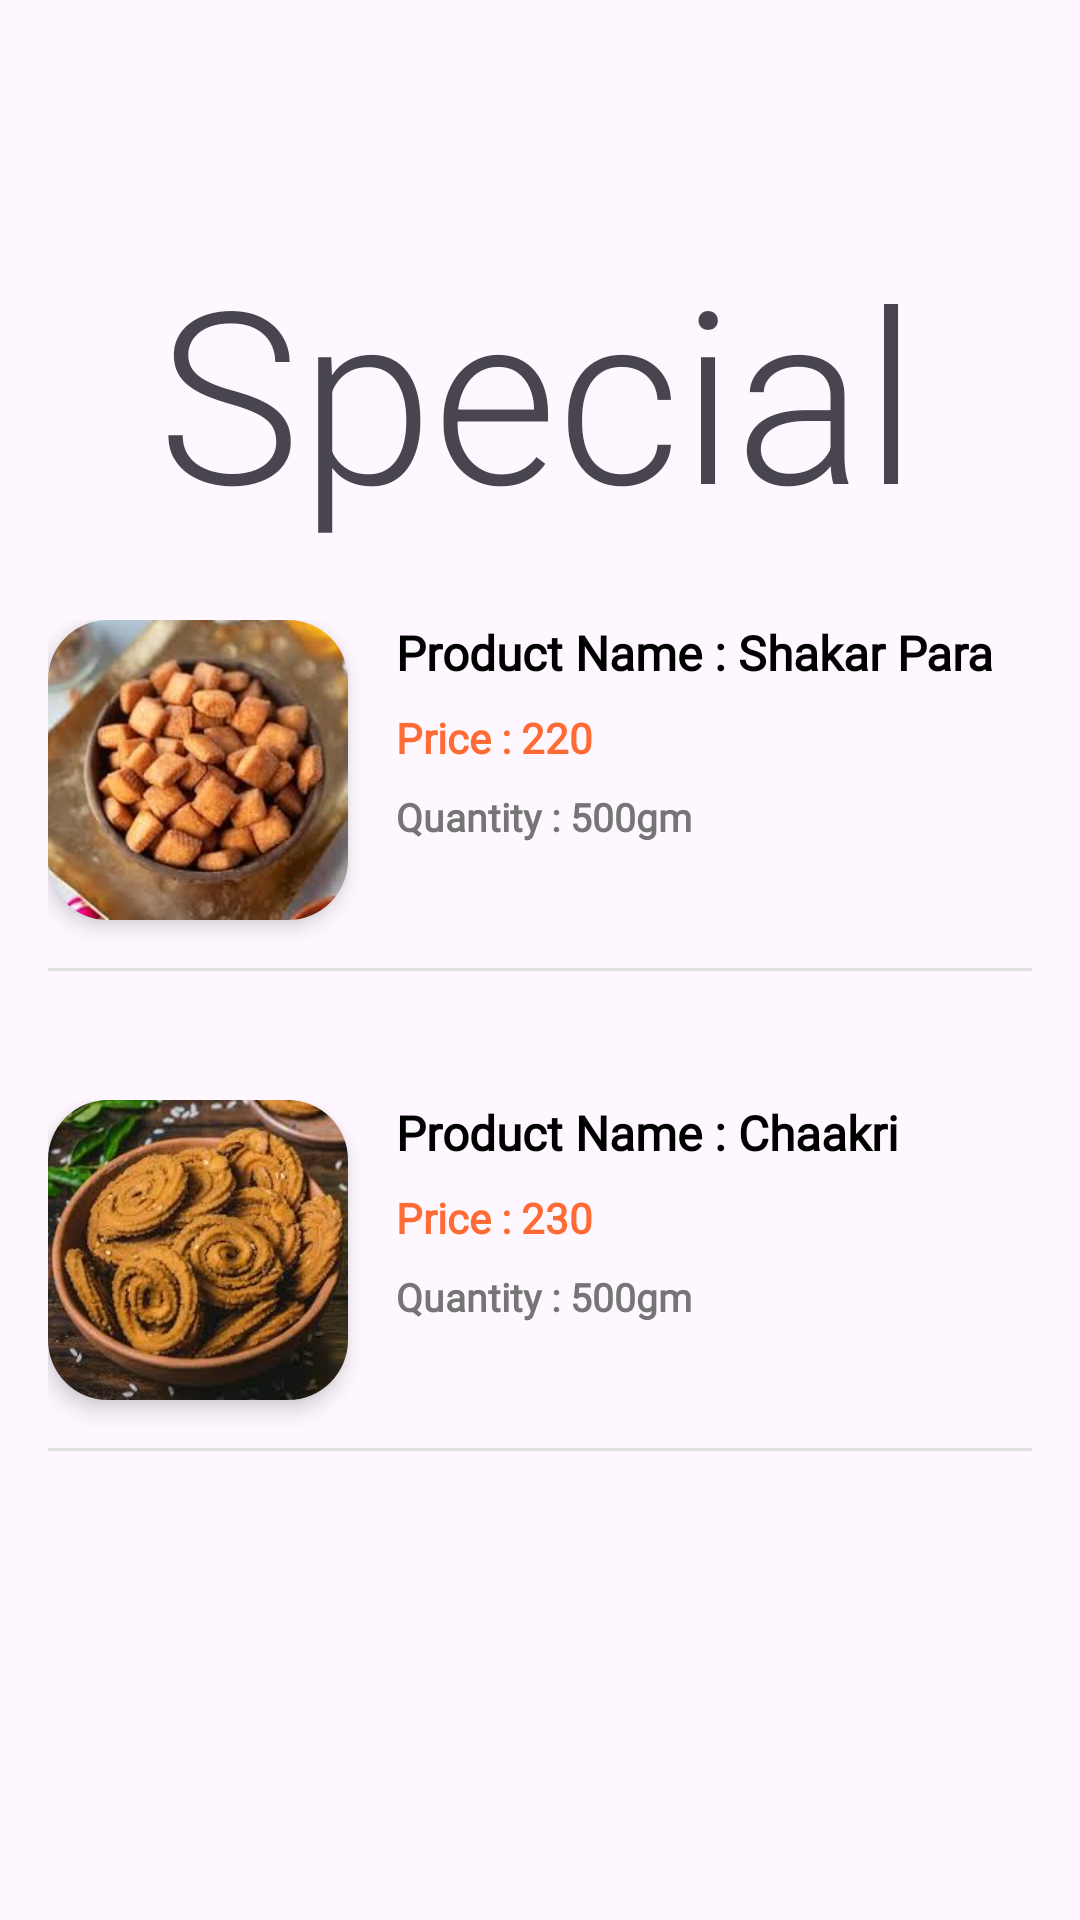

Produce the Android XML layout that renders to this screen, including the resource entries it uses.
<!-- AndroidManifest.xml: application theme Theme.ShilpasKitchen -->
<!-- res/layout/activity_special.xml -->
<?xml version="1.0" encoding="utf-8"?>
<androidx.constraintlayout.widget.ConstraintLayout xmlns:android="http://schemas.android.com/apk/res/android"
    xmlns:app="http://schemas.android.com/apk/res-auto"
    xmlns:tools="http://schemas.android.com/tools"
    android:id="@+id/main"
    android:layout_width="match_parent"
    android:layout_height="match_parent"
    tools:context=".CartActivity">

    <androidx.constraintlayout.widget.ConstraintLayout
        android:layout_width="match_parent"
        android:layout_height="wrap_content"
        android:minHeight="160dp"
        android:padding="16dp"
        app:layout_constraintBottom_toBottomOf="parent"
        app:layout_constraintEnd_toEndOf="parent"
        app:layout_constraintHorizontal_bias="0.0"
        app:layout_constraintStart_toStartOf="parent"
        app:layout_constraintTop_toBottomOf="@+id/constraintLayout2"
        app:layout_constraintVertical_bias="0.0">

        <com.google.android.material.imageview.ShapeableImageView
            android:id="@+id/productImage2"
            android:layout_width="100dp"
            android:layout_height="100dp"
            android:adjustViewBounds="true"
            android:background="@android:color/white"
            android:elevation="4dp"
            android:scaleType="centerCrop"
            android:src="@drawable/chakri"
            app:layout_constraintStart_toStartOf="parent"
            app:layout_constraintTop_toTopOf="parent"
            app:shapeAppearanceOverlay="@style/RoundedImageView20Percent" />

        <TextView
            android:id="@+id/productName"
            android:layout_width="0dp"
            android:layout_height="wrap_content"
            android:layout_marginStart="16dp"
            android:layout_marginEnd="8dp"
            android:ellipsize="end"
            android:fontFamily="@font/aclonica"
            android:maxLines="2"
            android:text="Product Name : Chaakri"
            android:textColor="@color/black"
            android:textSize="16sp"
            android:textStyle="bold"
            app:layout_constraintEnd_toEndOf="parent"
            app:layout_constraintStart_toEndOf="@id/productImage2"
            app:layout_constraintTop_toTopOf="@id/productImage2" />

        <TextView
            android:id="@+id/productprice"
            android:layout_width="0dp"
            android:layout_height="wrap_content"
            android:layout_marginStart="16dp"
            android:layout_marginTop="8dp"
            android:layout_marginEnd="8dp"
            android:fontFamily="@font/aref_ruqaa_ink"
            android:text="Price : 230"
            android:textColor="#FF6B35"
            android:textSize="14sp"
            android:textStyle="bold"
            app:layout_constraintEnd_toEndOf="parent"
            app:layout_constraintStart_toEndOf="@id/productImage2"
            app:layout_constraintTop_toBottomOf="@id/productName" />

        <TextView
            android:id="@+id/productquantity"
            android:layout_width="0dp"
            android:layout_height="wrap_content"
            android:layout_marginStart="16dp"
            android:layout_marginTop="8dp"
            android:layout_marginEnd="8dp"
            android:fontFamily="@font/aref_ruqaa_ink"
            android:text="Quantity : 500gm"
            android:textColor="#757575"
            android:textSize="13sp"
            android:textStyle="bold"
            app:layout_constraintEnd_toEndOf="parent"
            app:layout_constraintStart_toEndOf="@id/productImage2"
            app:layout_constraintTop_toBottomOf="@id/productprice" />

        <View
            android:id="@+id/c1"
            android:layout_width="0dp"
            android:layout_height="1dp"
            android:layout_marginTop="16dp"
            android:background="#E0E0E0"
            app:layout_constraintEnd_toEndOf="parent"
            app:layout_constraintStart_toStartOf="parent"
            app:layout_constraintTop_toBottomOf="@id/productImage2" />

        

    </androidx.constraintlayout.widget.ConstraintLayout>

    <androidx.constraintlayout.widget.ConstraintLayout
        android:id="@+id/constraintLayout2"
        android:layout_width="match_parent"
        android:layout_height="wrap_content"
        android:minHeight="160dp"
        android:padding="16dp"
        app:layout_constraintBottom_toBottomOf="parent"
        app:layout_constraintEnd_toEndOf="parent"
        app:layout_constraintHorizontal_bias="0.0"
        app:layout_constraintStart_toStartOf="parent"
        app:layout_constraintTop_toTopOf="parent"
        app:layout_constraintVertical_bias="0.397">

        <com.google.android.material.imageview.ShapeableImageView
            android:id="@+id/productImage1"
            android:layout_width="100dp"
            android:layout_height="100dp"
            android:adjustViewBounds="true"
            android:background="@android:color/white"
            android:elevation="4dp"
            android:scaleType="centerCrop"
            android:src="@drawable/sakkar_para"
            app:layout_constraintStart_toStartOf="parent"
            app:layout_constraintTop_toTopOf="parent"
            app:shapeAppearanceOverlay="@style/RoundedImageView20Percent" />

        <TextView
            android:id="@+id/productName1"
            android:layout_width="0dp"
            android:layout_height="wrap_content"
            android:layout_marginStart="16dp"
            android:layout_marginEnd="8dp"
            android:ellipsize="end"
            android:fontFamily="@font/aclonica"
            android:maxLines="2"
            android:text="Product Name : Shakar Para"
            android:textColor="@color/black"
            android:textSize="16sp"
            android:textStyle="bold"
            app:layout_constraintEnd_toEndOf="parent"
            app:layout_constraintStart_toEndOf="@id/productImage1"
            app:layout_constraintTop_toTopOf="@id/productImage1" />

        <TextView
            android:id="@+id/productprice1"
            android:layout_width="0dp"
            android:layout_height="wrap_content"
            android:layout_marginStart="16dp"
            android:layout_marginTop="8dp"
            android:layout_marginEnd="8dp"
            android:fontFamily="@font/aref_ruqaa_ink"
            android:text="Price : 220"
            android:textColor="#FF6B35"
            android:textSize="14sp"
            android:textStyle="bold"
            app:layout_constraintEnd_toEndOf="parent"
            app:layout_constraintStart_toEndOf="@id/productImage1"
            app:layout_constraintTop_toBottomOf="@id/productName1" />

        <TextView
            android:id="@+id/productquantity1"
            android:layout_width="0dp"
            android:layout_height="wrap_content"
            android:layout_marginStart="16dp"
            android:layout_marginTop="8dp"
            android:layout_marginEnd="8dp"
            android:fontFamily="@font/aref_ruqaa_ink"
            android:text="Quantity : 500gm"
            android:textColor="#757575"
            android:textSize="13sp"
            android:textStyle="bold"
            app:layout_constraintEnd_toEndOf="parent"
            app:layout_constraintStart_toEndOf="@id/productImage1"
            app:layout_constraintTop_toBottomOf="@id/productprice1" />

        <View
            android:id="@+id/c"
            android:layout_width="0dp"
            android:layout_height="1dp"
            android:layout_marginTop="16dp"
            android:background="#E0E0E0"
            app:layout_constraintEnd_toEndOf="parent"
            app:layout_constraintStart_toStartOf="parent"
            app:layout_constraintTop_toBottomOf="@id/productImage1" />

        

    </androidx.constraintlayout.widget.ConstraintLayout>

    <ImageView
        android:id="@+id/specialbackbtn"
        android:layout_width="26dp"
        android:layout_height="26dp"
        android:layout_marginStart="32dp"
        android:layout_marginTop="40dp"
        android:contentDescription="Backbtn"
        app:layout_constraintStart_toStartOf="parent"
        app:layout_constraintTop_toTopOf="parent"
        app:srcCompat="@drawable/back" />

    <TextView
        android:id="@+id/textView"
        android:layout_width="255dp"
        android:layout_height="111dp"
        android:layout_marginStart="50dp"
        android:layout_marginEnd="50dp"
        android:text="Special "
        android:textAppearance="@style/TextAppearance.AppCompat.Display4"
        android:textSize="80dp"
        app:layout_constraintBottom_toBottomOf="parent"
        app:layout_constraintEnd_toEndOf="parent"
        app:layout_constraintStart_toStartOf="parent"
        app:layout_constraintTop_toTopOf="parent"
        app:layout_constraintVertical_bias="0.145" />

</androidx.constraintlayout.widget.ConstraintLayout>
<!-- resources referenced by this layout -->
<resources>
  <color name="black">#FF000000</color>
  <!-- drawable chakri: png bitmap (drawable, 11717 bytes) -->
  <!-- drawable sakkar_para: png bitmap (drawable, 8551 bytes) -->
  <style name="RoundedImageView20Percent" parent="">
          <item name="cornerFamily">rounded</item>
          <item name="cornerSize">20%</item>
      </style>
  <style name="Theme.ShilpasKitchen" parent="Base.Theme.ShilpasKitchen" />
  <style name="Base.Theme.ShilpasKitchen" parent="Theme.Material3.DayNight.NoActionBar">
          
          
      </style>
</resources>
